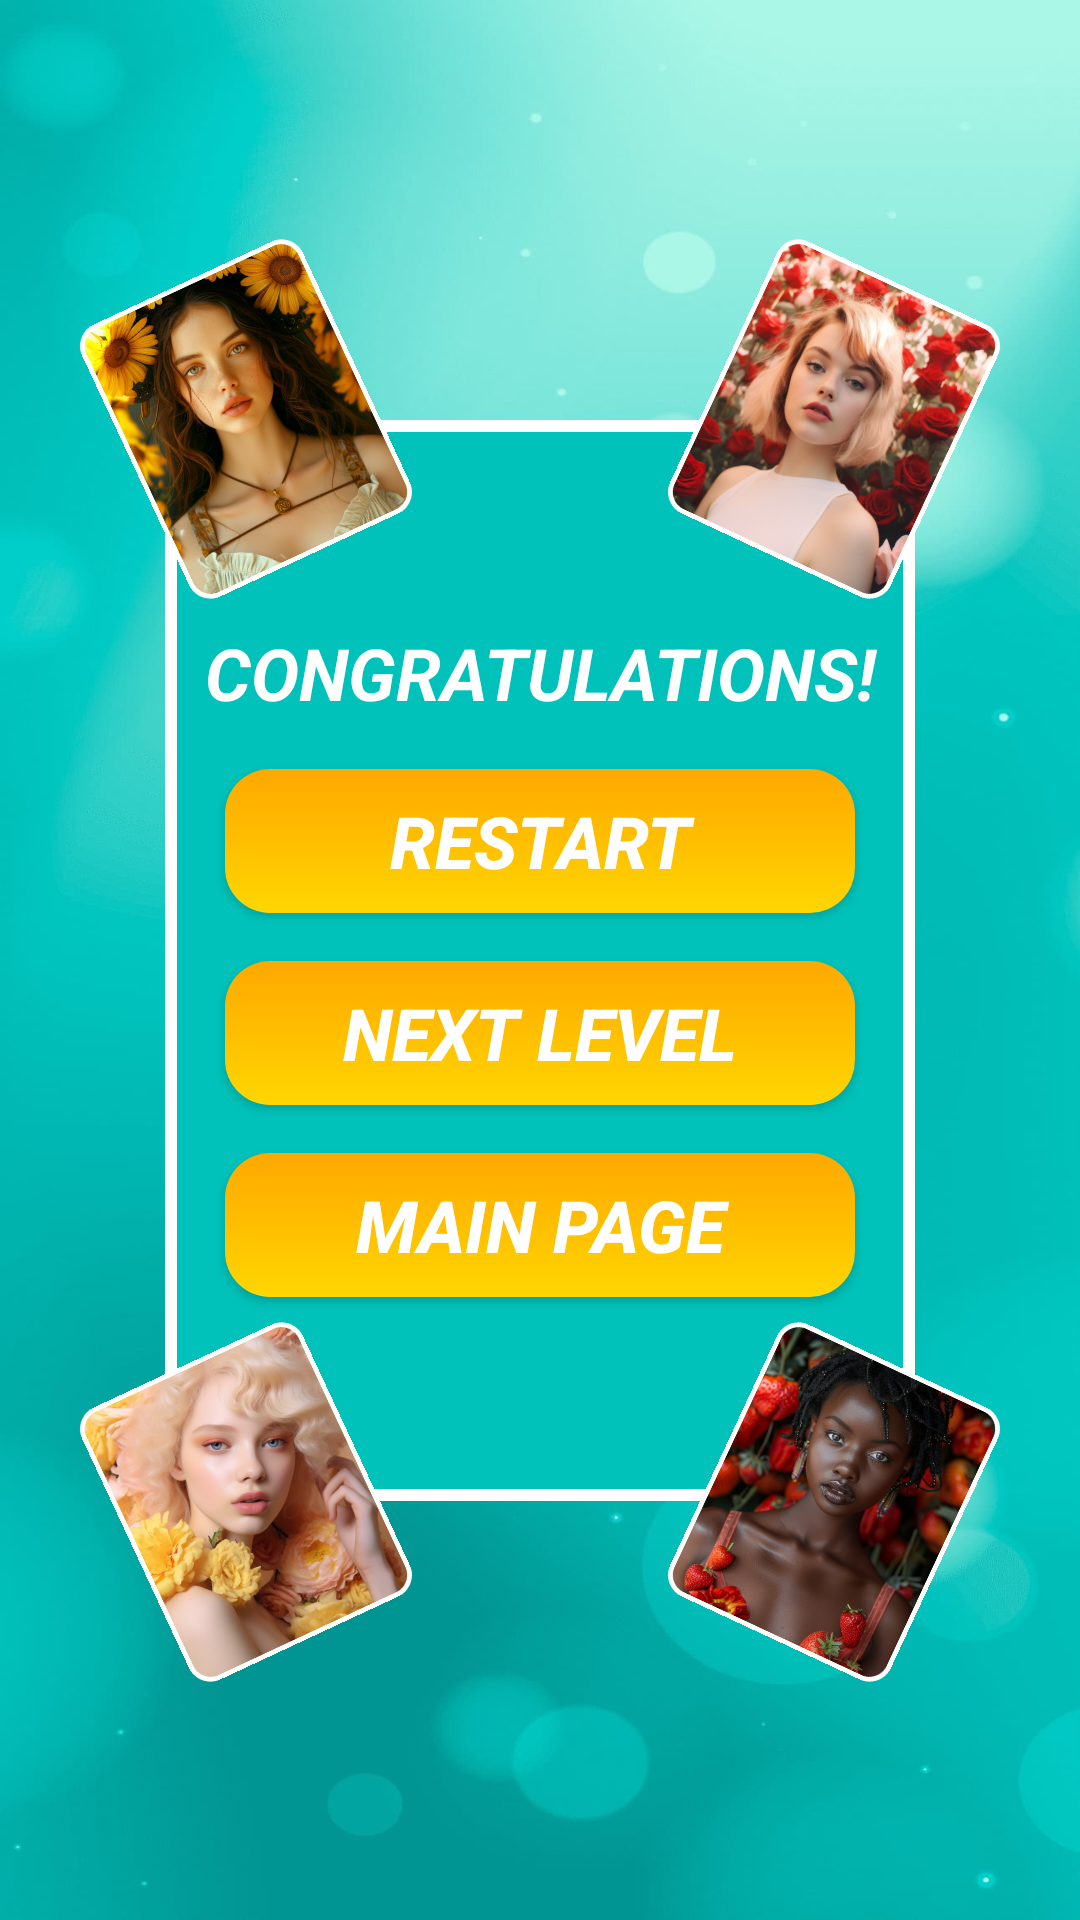

Layout XML and referenced resources for this Android screen:
<!-- AndroidManifest.xml: application theme Theme.GirlAndComics -->
<!-- res/layout/alert_dialog.xml -->
<?xml version="1.0" encoding="utf-8"?>
<androidx.constraintlayout.widget.ConstraintLayout xmlns:android="http://schemas.android.com/apk/res/android"
    xmlns:app="http://schemas.android.com/apk/res-auto"
    xmlns:tools="http://schemas.android.com/tools"
    android:layout_width="match_parent"
    android:layout_height="match_parent"
    android:background="@drawable/background"
    android:backgroundTintMode="screen"
    android:foregroundGravity="center"
    app:flow_horizontalAlign="center"
    app:flow_verticalAlign="center"
    app:layout_anchorGravity="center">

    <LinearLayout
        android:id="@+id/linearLayout2"
        android:layout_width="250dp"
        android:layout_height="wrap_content"
        android:layout_marginTop="100dp"
        android:layout_marginBottom="100dp"
        android:background="@drawable/shape_border"
        android:backgroundTint="@color/blue"
        android:backgroundTintMode="add"
        android:orientation="vertical"
        android:padding="4dp"
        app:layout_constraintBottom_toBottomOf="parent"
        app:layout_constraintEnd_toEndOf="parent"
        app:layout_constraintStart_toStartOf="parent"
        app:layout_constraintTop_toTopOf="parent">

        <TextView
            android:id="@+id/textView3"
            android:layout_width="match_parent"
            android:layout_height="wrap_content"
            android:layout_marginTop="64dp"
            android:layout_marginBottom="16dp"
            android:gravity="center"
            android:text="@string/congratulations"
            android:textAllCaps="true"
            android:textColor="@color/white"
            android:textSize="24sp"
            android:textStyle="bold|italic" />

        <Button
            android:id="@+id/buttonRestart"
            android:layout_width="match_parent"
            android:layout_height="wrap_content"
            android:layout_marginStart="16dp"
            android:layout_marginEnd="16dp"
            android:layout_marginBottom="16dp"
            android:background="@drawable/shape"
            android:text="@string/restart"
            android:textAllCaps="true"
            android:textColor="@color/white"
            android:textSize="24sp"
            android:textStyle="bold|italic" />

        <Button
            android:id="@+id/buttonLvl"
            android:layout_width="match_parent"
            android:layout_height="wrap_content"
            android:layout_marginStart="16dp"
            android:layout_marginEnd="16dp"
            android:layout_marginBottom="16dp"
            android:background="@drawable/shape"
            android:text="@string/next"
            android:textAllCaps="true"
            android:textColor="@color/white"
            android:textSize="24sp"
            android:textStyle="bold|italic" />

        <Button
            android:id="@+id/buttonMainPage"
            android:layout_width="match_parent"
            android:layout_height="wrap_content"
            android:layout_marginStart="16dp"
            android:layout_marginEnd="16dp"
            android:layout_marginBottom="64dp"
            android:background="@drawable/shape"
            android:text="@string/main_page"
            android:textAllCaps="true"
            android:textColor="@color/white"
            android:textSize="24sp"
            android:textStyle="bold|italic" />
    </LinearLayout>


    <ImageView
        android:id="@+id/imageView5"
        android:layout_width="100dp"
        android:layout_height="100dp"
        android:layout_marginStart="32dp"
        android:layout_marginBottom="-50dp"
        android:rotation="-25"
        android:src="@drawable/card_1"
        app:layout_constraintBottom_toTopOf="@+id/linearLayout2"
        app:layout_constraintStart_toStartOf="parent" />

    <ImageView
        android:id="@+id/imageView6"
        android:layout_width="100dp"
        android:layout_height="100dp"
        android:layout_marginStart="32dp"
        android:layout_marginTop="-50dp"
        android:rotation="-25"
        android:src="@drawable/card_2"
        app:layout_constraintStart_toStartOf="parent"
        app:layout_constraintTop_toBottomOf="@+id/linearLayout2" />

    <ImageView
        android:id="@+id/imageView7"
        android:layout_width="100dp"
        android:layout_height="100dp"
        android:layout_marginEnd="32dp"
        android:layout_marginBottom="-50dp"
        android:rotation="25"
        android:src="@drawable/card_4"
        app:layout_constraintBottom_toTopOf="@+id/linearLayout2"
        app:layout_constraintEnd_toEndOf="parent" />

    <ImageView
        android:id="@+id/imageView8"
        android:layout_width="100dp"
        android:layout_height="100dp"
        android:layout_marginTop="-50dp"
        android:layout_marginEnd="32dp"
        android:rotation="25"
        android:src="@drawable/card_3"
        app:layout_constraintEnd_toEndOf="parent"
        app:layout_constraintTop_toBottomOf="@+id/linearLayout2" />


</androidx.constraintlayout.widget.ConstraintLayout>
<!-- resources referenced by this layout -->
<resources>
  <color name="blue">#00c2ba</color>
  <color name="white">#FFFFFFFF</color>
  <!-- drawable background: jpg bitmap (drawable, 38311 bytes) -->
  <!-- drawable card_1: png bitmap (drawable-nodpi, 299880 bytes) -->
  <!-- drawable card_2: png bitmap (drawable-nodpi, 246753 bytes) -->
  <!-- drawable card_3: png bitmap (drawable-nodpi, 257969 bytes) -->
  <!-- drawable card_4: png bitmap (drawable-nodpi, 260171 bytes) -->
  <!-- drawable shape (drawable) -->
  <?xml version="1.0" encoding="utf-8"?>
  <shape xmlns:android="http://schemas.android.com/apk/res/android"
      android:shape="rectangle">
      <gradient
          android:type="linear"
          android:startColor="#FFD600"
          android:endColor="#FFA800"
          android:angle="90"/>
      <corners android:radius="15dp" />
  </shape>
  <!-- drawable shape_border (drawable) -->
  <?xml version="1.0" encoding="utf-8"?>
  <shape xmlns:android="http://schemas.android.com/apk/res/android"
      android:shape="rectangle">
      <corners android:radius="15dp" />
      <stroke
          android:width="4dp"
          android:color="@android:color/white" />
  </shape>
  <string name="congratulations">Congratulations!</string>
  <string name="main_page">Main Page</string>
  <string name="next">Next Level</string>
  <string name="restart">Restart</string>
  <style name="Theme.GirlAndComics" parent="Base.Theme.GirlAndComics" />
  <style name="Base.Theme.GirlAndComics" parent="Theme.AppCompat.DayNight.NoActionBar">
          
          
  
          <item name="colorPrimaryDark">@color/blue</item>
      </style>
</resources>
